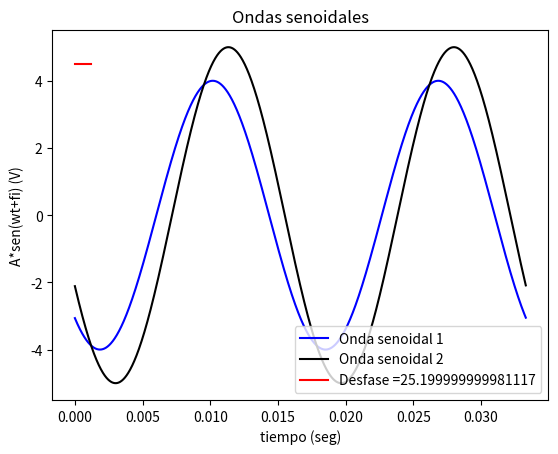

The matplotlib source for this figure:
# -*- coding: utf-8 -*-
"""
@author: Santiago Ramirez
"""
import math#importamos las librerias a utilizar
import matplotlib.pyplot as plt
import random as ran

def fasor1(frecuencia,amplitud,desfase,ciclos,muestreo):#se define la primera funcion
    pi=math.pi                                          #donde se devuelven las 2 listas
    T=1/frecuencia#definicion de variables para realizar la lista del tiempo
    f=frecuencia
    dt=1/muestreo
    t=[]#lista vacia donde se añadira el tiempo 
    a=0
    while a<(T*ciclos):#ciclo para añadir los tiempos sumando dt veces
        t.append(a)
        a+=dt
        
        
    ejex=[]#listas vacias para añadir los datos, x tiempo y la funcion Asen(wt+fi)
    ejey=[]
     
    a=int(amplitud)
    fi=((desfase*pi)/180)#pasamos el desfase a radianes
    w=float(f)*2*pi#frecuencia angular
    for i in range(len(t)):
        ejex.append(t[i])#se añaden los valores a ambas listas
        ejey.append(a*(math.sin(((t[i])*w)+fi)))
    
    return(ejex) ,(ejey)#la funcion retorna las 2 listas requeridas
    

def desfase(b,d,f):#funcion desfase donde b,d son listas en el eje y y f la frecuencia
    pico1=b[0]#vamos a encontrar el maximo valor de b
    for j in b:
        if j>pico1:
            pico1=j
        pos1=b.index(pico1)#retorna la posicion del maximo valor de b
        
    
    pico2=d[0]#vamos a encontrar el maximo valor de d
    for j in d:
        if j>pico2:
            pico2=j
        pos2=d.index(pico2)#retorna la posicion del maximo valor de d    
    
    resta=a[pos1]-a[pos2]#restamos los dos tiempos donde estan los maximos valores de b y d
    valor=resta*360*-1*f#convertimos esa diferencia de tiempo en grados
    if abs(valor)==0:
        valor=0
    
    while abs(valor)>180:#ciclo para evitar errores en el desfase
        if valor<0:# valor absoluto(desfase) tiene que ser menor o igual a 180°
            valor=valor+360
        elif valor>0:
            valor=valor-360
    return(valor)#retorna el desfase en grados, en el rango de abs(desfase) menor o
                #igual a 180°

def grafasor1(a,b,d):#funcion para graficar donde a es el tiempo(mismo para ambas
                     #señales) y b,d son las litas de los ejes y de las señales
    plt.plot(a,b,"b")#primera señal graficada en azul
    plt.plot(a,d,"k")#segunda señal graficada en negro
    f=frecuencia
    grados=desfase(b,d,f)#tomamos el desfase para graficarlo
    t=[a[0]]#el desfase se muestra desde el tiempo 0 hasta el desfase
    t.append(abs(grados/(f*360)))#convertir desfase a segundos
    A=[(max(b)+max(d))/2,(max(b)+max(d))/2]#ubicacion de la linea de desfase en el eje y
    plt.xlabel("tiempo (seg)")
    plt.ylabel("A*sen(wt+fi) (V)")
    plt.plot(t,A,"r")#se imprime el desfase
    plt.title("Ondas senoidales")#nombramos la señal
    plt.legend(["Onda senoidal 1","Onda senoidal 2","Desfase ="+str(grados)],loc="lower right")
    #en la linea anterior creamos la leyenda para los datos de la grafica

amplitud=-4
fase=50
frecuencia=60
ciclos=2
muestreo=1200*frecuencia
a,b=fasor1(frecuencia,amplitud,fase,ciclos,muestreo)#a,b corresponden a ejex y ejey    
amplitud=5
fase=-155
c,d=fasor1(frecuencia,amplitud,fase,ciclos,muestreo)#c,d corresponden a ejex y ejey    
grafasor1(a,b,d)#se grafican ambas señales, a es el tiempo, b y d son loz

print("el desfase es: "+str(desfase(b,d,frecuencia)))#imprime en pantalla el desfase entre las señales      
#debido a la organizacion, la comentada y la introduccion con ejemplos incluidos,
#el autor decide colocar todo el trabajo en el mismo archivo para su mejor comprension.          